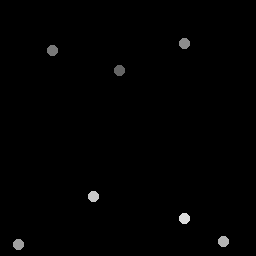

Values plotted in this chart, from the file beside it:
120.25, 70.75
53.25, 51
185, 43.75
19, 245
224, 242
94, 197
185, 219
